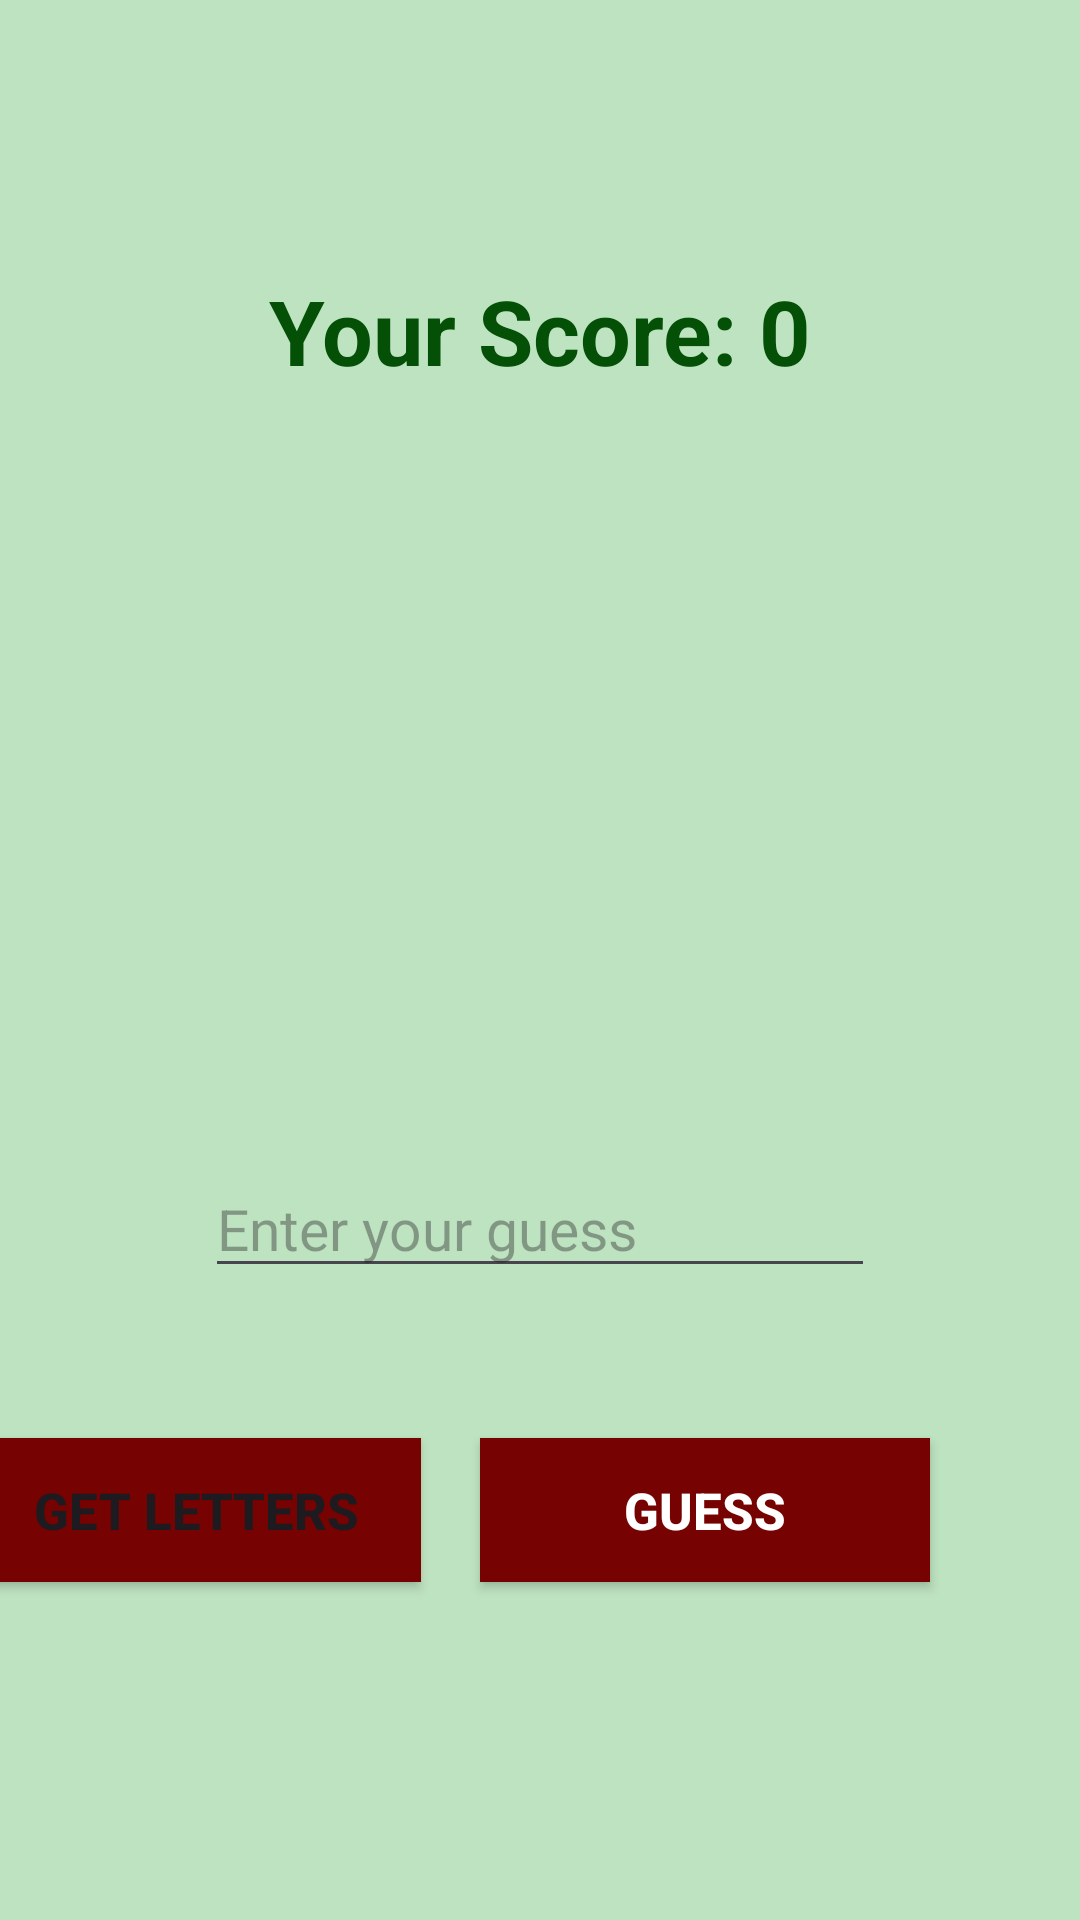

This screen was rendered from an Android layout file. Write that file and the resources it references.
<!-- AndroidManifest.xml: application theme Theme.Isim_sehir_hayvan_oyunu -->
<!-- res/layout/activity_basic_game.xml -->
<?xml version="1.0" encoding="utf-8"?>
<androidx.constraintlayout.widget.ConstraintLayout xmlns:android="http://schemas.android.com/apk/res/android"
    xmlns:app="http://schemas.android.com/apk/res-auto"
    xmlns:tools="http://schemas.android.com/tools"
    android:layout_width="match_parent"
    android:layout_height="match_parent"
    android:background="#BEE3C0"
    tools:context=".basicGameActivity">

    <TextView
        android:id="@+id/txtBInfo"
        android:layout_width="wrap_content"
        android:layout_height="wrap_content"
        android:layout_marginTop="70dp"
        android:textColor="#000000"
        android:textSize="25sp"
        android:textStyle="normal"
        app:layout_constraintEnd_toEndOf="@+id/txtBSumPoint"
        app:layout_constraintStart_toStartOf="@+id/txtBSumPoint"
        app:layout_constraintTop_toBottomOf="@+id/txtBSumPoint" />

    <TextView
        android:id="@+id/txtBSpace"
        android:layout_width="150dp"
        android:layout_height="wrap_content"
        android:layout_marginTop="100dp"
        android:textAlignment="center"
        android:textSize="17sp"
        app:layout_constraintEnd_toEndOf="@+id/txtBInfo"
        app:layout_constraintStart_toStartOf="@+id/txtBInfo"
        app:layout_constraintTop_toBottomOf="@+id/txtBInfo" />

    <EditText
        android:id="@+id/editTxtBGuess"
        android:layout_width="wrap_content"
        android:layout_height="wrap_content"
        android:layout_marginTop="30dp"
        android:ems="10"
        android:hint="Enter your guess"
        android:inputType="text"
        android:textSize="19sp"
        android:textStyle="normal"
        app:layout_constraintEnd_toEndOf="@+id/txtBSpace"
        app:layout_constraintStart_toStartOf="@+id/txtBSpace"
        app:layout_constraintTop_toBottomOf="@+id/txtBSpace" />

    <Button
        android:id="@+id/btnBGetLetter"
        android:layout_width="150dp"
        android:layout_height="wrap_content"
        android:layout_marginStart="50dp"
        android:layout_marginTop="50dp"
        android:layout_marginEnd="20dp"
        android:background="#770202"
        android:onClick="btnGetLetter"
        android:text="Get Letters"
        android:textSize="17sp"
        android:textStyle="bold"
        app:layout_constraintEnd_toStartOf="@+id/btnBGuess"
        app:layout_constraintHorizontal_bias="1.0"
        app:layout_constraintStart_toStartOf="parent"
        app:layout_constraintTop_toBottomOf="@+id/editTxtBGuess" />

    <Button
        android:id="@+id/btnBGuess"
        android:layout_width="150dp"
        android:layout_height="wrap_content"
        android:layout_marginTop="50dp"
        android:layout_marginEnd="50dp"
        android:background="#770202"
        android:onClick="btnGuess"
        android:text="Guess"
        android:textColor="#FFFFFF"
        android:textSize="17sp"
        android:textStyle="bold"
        app:layout_constraintEnd_toEndOf="parent"
        app:layout_constraintTop_toBottomOf="@+id/editTxtBGuess" />

    <TextView
        android:id="@+id/txtBSumPoint"
        android:layout_width="250dp"
        android:layout_height="wrap_content"
        android:layout_marginTop="90dp"
        android:text="Your Score: 0"
        android:textAlignment="center"
        android:textColor="#045007"
        android:textSize="30sp"
        android:textStyle="normal|bold"
        app:layout_constraintEnd_toEndOf="parent"
        app:layout_constraintStart_toStartOf="parent"
        app:layout_constraintTop_toTopOf="parent" />
</androidx.constraintlayout.widget.ConstraintLayout>
<!-- resources referenced by this layout -->
<resources>
  <style name="Theme.Isim_sehir_hayvan_oyunu" parent="Base.Theme.Isim_sehir_hayvan_oyunu" />
  <style name="Base.Theme.Isim_sehir_hayvan_oyunu" parent="Theme.Material3.DayNight.NoActionBar">
          
          
      </style>
</resources>
